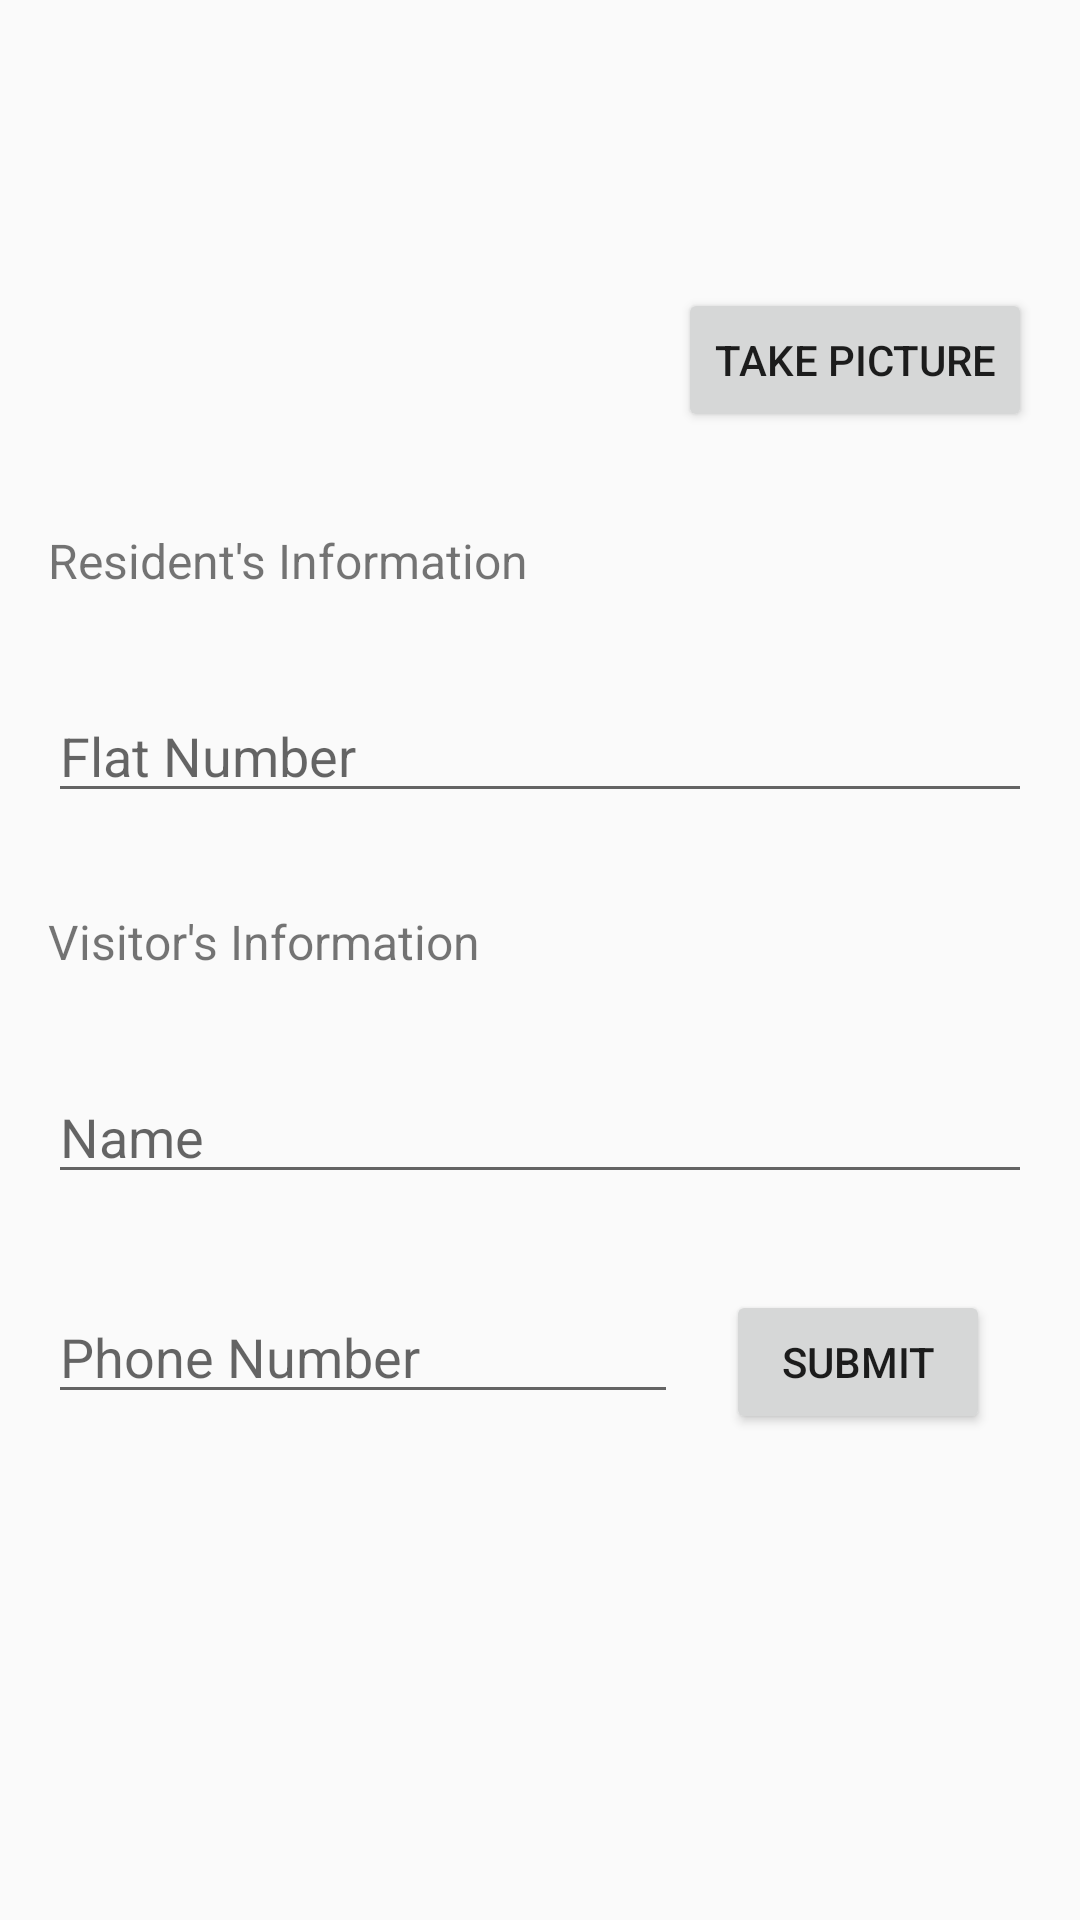

Android layout source for this screen:
<!-- AndroidManifest.xml: application theme AppTheme -->
<!-- res/layout/activity_new_visitor_register.xml -->
<?xml version="1.0" encoding="utf-8"?>
<LinearLayout
    xmlns:android="http://schemas.android.com/apk/res/android"
    xmlns:app="http://schemas.android.com/apk/res-auto"
    xmlns:tools="http://schemas.android.com/tools"
    android:layout_width="match_parent"
    android:layout_height="match_parent"
    android:orientation="vertical"
    tools:context=".activities.NewVisitorRegister">

    <android.support.constraint.ConstraintLayout
        android:layout_width="match_parent"
        android:layout_height="wrap_content">

        <ImageView
            android:id="@+id/imagePreview"
            android:layout_width="334dp"
            android:layout_height="128dp"
            android:layout_margin="16dp"
            android:layout_marginEnd="16dp"
            android:layout_marginStart="16dp"
            android:contentDescription="Attach Image"
            app:layout_constraintBottom_toBottomOf="parent"
            app:layout_constraintEnd_toStartOf="@+id/btnResidentialTakePhoto"
            app:layout_constraintHorizontal_bias="0.0"
            app:layout_constraintStart_toStartOf="parent"
            app:layout_constraintTop_toTopOf="parent"
            tools:src="@drawable/ic_person_black_24dp"
            tools:srcCompat="@drawable/ic_person_black_24dp" />

        <Button
            android:id="@+id/btnResidentialTakePhoto"
            android:layout_width="wrap_content"
            android:layout_height="wrap_content"
            android:layout_marginBottom="16dp"
            android:layout_marginEnd="16dp"
            app:layout_constraintBottom_toBottomOf="parent"
            app:layout_constraintEnd_toEndOf="parent"
            android:text="Take Picture"/>

    </android.support.constraint.ConstraintLayout>

    <TextView
        android:layout_width="match_parent"
        android:layout_height="wrap_content"
        android:layout_margin="16dp"
        android:text="Resident's Information"
        android:textSize="16sp" />

    <EditText
        android:id="@+id/editTextResidentialFlatNumber"
        android:layout_width="match_parent"
        android:layout_height="wrap_content"
        android:layout_margin="16dp"
        android:ems="10"
        android:hint="Flat Number"
        android:inputType="text" />

    <TextView
        android:layout_width="match_parent"
        android:layout_height="wrap_content"
        android:layout_margin="16dp"
        android:text="Visitor's Information"
        android:textSize="16sp" />

    <EditText
        android:id="@+id/editTextResidentialName"
        android:layout_width="match_parent"
        android:layout_height="wrap_content"
        android:layout_margin="16dp"
        android:ems="10"
        android:hint="@string/Name"
        android:inputType="textPersonName" />

    <android.support.constraint.ConstraintLayout
        android:layout_width="match_parent"
        android:layout_height="wrap_content"
        android:layout_margin="16dp">

        <EditText
            android:id="@+id/editTextResidentialPhoneNumber"
            android:layout_width="wrap_content"
            android:layout_height="wrap_content"
            android:layout_marginRight="16dp"
            android:ems="10"
            android:hint="Phone Number"
            android:inputType="phone" />

        <Button
            android:id="@+id/btnVerifyPhoneNumber"
            android:layout_width="wrap_content"
            android:layout_height="wrap_content"
            android:layout_marginLeft="16dp"
            android:text="@string/Submit"
            app:layout_constraintStart_toEndOf="@+id/editTextResidentialPhoneNumber" />
    </android.support.constraint.ConstraintLayout>

    <EditText
        android:id="@+id/verificationOTP"
        android:layout_width="match_parent"
        android:layout_height="wrap_content"
        android:layout_margin="16dp"
        android:ems="10"
        android:hint="@string/OTP"
        android:inputType="number"
        android:visibility="gone" />

</LinearLayout>
<!-- resources referenced by this layout -->
<resources>
  <string name="Name">Name</string>
  <string name="OTP">OTP</string>
  <string name="Submit">Submit</string>
  <style name="AppTheme" parent="Base.Theme.AppCompat.Light.DarkActionBar">
          
          <item name="colorPrimary">@color/colorPrimary</item>
          <item name="colorPrimaryDark">@color/colorPrimaryDark</item>
          <item name="colorAccent">@color/colorAccent</item>
          
      </style>
  <color name="colorPrimary">#2196f3</color>
  <color name="colorPrimaryDark">#0079c1</color>
  <color name="colorAccent">#D81B60</color>
</resources>
